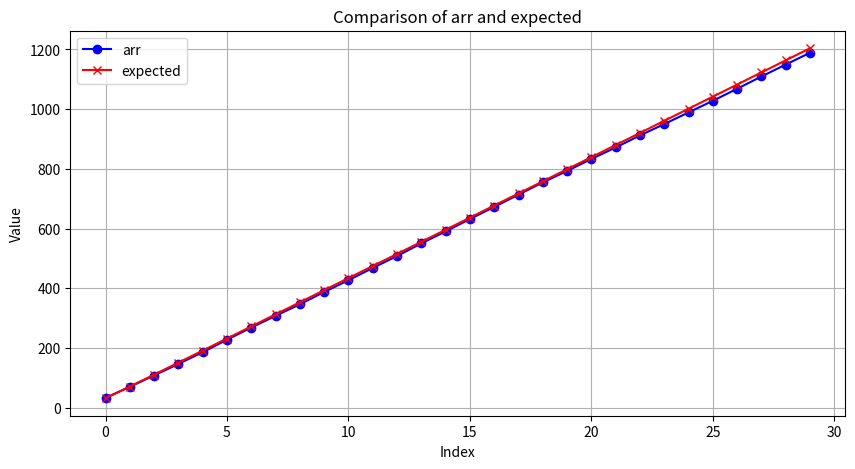

Source code (Python):
import numpy as np
import matplotlib.pyplot as plt
from scipy.stats import norm
from time import time
from tqdm import tqdm
from scipy import stats
import math

# assumption: sampling with replacement!

def initialize_strands(n):
    """Initialize the number of copies for each strand to be constant- uniform distribution."""
    strand_counts = np.ones(n)
    return strand_counts

def create_graph(new_counts):
    """
    gets new_counts- new_counts[i] is the amount of time strand i was picked
    return x,y where:
    x is number of copies
    y is number of strands sampled x times
    """
    x = np.unique(new_counts)
    x = np.sort(x)

    # st = time()
    # y = np.zeros(x.shape[0])
    # for i in range(y.shape[0]):
    #     y[i] = np.sum(new_counts == x[i])
    # print(f"time regular {time()-st}")
    # st = time()

    unique_vals, counts = np.unique(new_counts, return_counts=True)
    y = np.zeros_like(x, dtype=int)  # Initialize result array

    # Match counts to corresponding values in x
    indices = np.searchsorted(unique_vals, x)
    mask = unique_vals[indices] == x  # Ensure only exact matches are counted
    y[mask] = counts[indices[mask]]

    # print(f"time otimized {time()-st}")
    # print(f"create_graph: {np.all(y_try==y)}")
    return x,y
    

def sample_strands(strand_counts, probabilities, M):
    """Take a sample of size M from the strands, based on their relative abundance."""

    sampled_strands = np.random.choice(len(strand_counts), size=M, p=probabilities)
    new_counts = np.bincount(sampled_strands, minlength=len(strand_counts))

    summed = strand_counts + new_counts

    return summed

def plot_distribution(x,y, iteration):
    """Plot the the requested graph"""
    plt.figure(figsize=(16, 10))

    plt.bar(x, y, color='blue', edgecolor='blue', alpha=0.7)
    plt.xlabel('Number of Copies')
    plt.ylabel('Number of Samples')
    plt.title(f'Samples per number of Copies - Iteration {iteration}')
    

    # Fit normal distribution to the data
    mu, std = stats.norm.fit(np.repeat(x, y))
    print(f"for iteration #{iteration}: mu = {mu} and std = {std}")
    
    # Generate points for the fitted normal distribution
    xmin, xmax = plt.xlim()
    x_fit = np.linspace(xmin, xmax, 100)
    y_fit = stats.norm.pdf(x_fit, mu, std) * sum(y)
    
    # Plot the fitted normal distribution
    plt.plot(x_fit, y_fit, 'r-', linewidth=2, label='Fitted Normal Distribution')


    plt.legend()
    plt.show()


def plot_multiple_distributions(mus, stds):
    plt.figure(figsize=(16, 10))
    x = np.linspace(min(mus) - 3*max(stds), max(mus) + 3*max(stds), 1000)
    
    for i, (mu, std) in enumerate(zip(mus, stds)):
        y = norm.pdf(x, mu, std)
        plt.plot(x, y, label=f'Distribution {i}')
        
        # Add index number next to the peak of each curve
        peak_x = mu
        peak_y = norm.pdf(peak_x, mu, std)
        plt.text(peak_x, peak_y, str(i), fontsize=12, verticalalignment='bottom')
    
    # plt.xlabel('X-axis')
    # plt.ylabel('Probability Density')
    # plt.title('Multiple Normal Distributions')
    plt.legend()
    plt.grid(True)
    plt.show()


def plot_arrays_for_index(arr, expected):
    """
    Plots two arrays together with different colors and a legend.
    
    Parameters:
    arr (list or numpy array): First array to plot.
    expected (list or numpy array): Second array to plot.
    """
    plt.figure(figsize=(10, 5))
    plt.plot(range(len(arr)), arr, label='arr', color='blue', marker='o')
    plt.plot(range(len(expected)), expected, label='expected', color='red', marker='x')
    plt.xlabel("Index")
    plt.ylabel("Value")
    plt.title("Comparison of arr and expected")
    plt.legend()
    plt.grid(True)
    plt.show()


def calc_std_analytical(M, n, iterations):
    # new = old + old/i^2+1 + 2old/i
    var0 = M/n*(1-1/n)
    curr = 1

    variances = [curr]

    for i in range(1,iterations):
        curr = curr + curr/(i**2)+1+2*curr/i
        variances.append(curr)
    
    return [math.sqrt(v*var0) for v in variances]




def simulate_sampling(n, M, iterations):
    """Simulate the iterative sampling process."""
    
    probabs = np.ones(n) / n

    strand_counts = np.zeros(n)

    strand_counts = sample_strands(strand_counts, probabs, M)

    # print(new_counts.sum())
    
    mus = []
    stds = []

    for i in range(iterations):
        x,y = create_graph(strand_counts)
        # plot_distribution(x,y, i)

        mu, std = stats.norm.fit(np.repeat(x, y))
        print(f"for iteration #{i}: mu = {mu} and std = {std}")

        mus.append(mu)
        stds.append(std)

        probabs = strand_counts / ((i+1)*M)

        if( ((i+1)*M) != strand_counts.sum()):
            print("Error")
            exit(1)
        
            
        strand_counts = sample_strands(strand_counts, probabs, M)

    # plot_multiple_distributions(mus, stds)
    expected = calc_std_analytical(M, n, iterations)
    
    print(f"{expected=}")
    print(f"{stds=}")

    plot_arrays_for_index(stds, expected)

    # x,y = create_graph(strand_counts)
    # plot_distribution(x,y, iterations)

    
    # for i in tqdm(range(200)):
    #     probabs = strand_counts / ((i+1)*M)
            
    #     strand_counts = sample_strands(strand_counts, probabs, M)
    #     if i == 30:
    #         x,y = create_graph(strand_counts)
    #         plot_distribution(x,y, 30)

    
    # x,y = create_graph(strand_counts)
    # plot_distribution(x,y, 200)
    
    
if __name__ == "__main__":
    # Parameters
    n = int(1e3)      # Number of unique strands
    M = int(1e6)        # Sample size
    # print(M)
    iterations = 30    # Number of iterations

    simulate_sampling(n, M, iterations)
    
